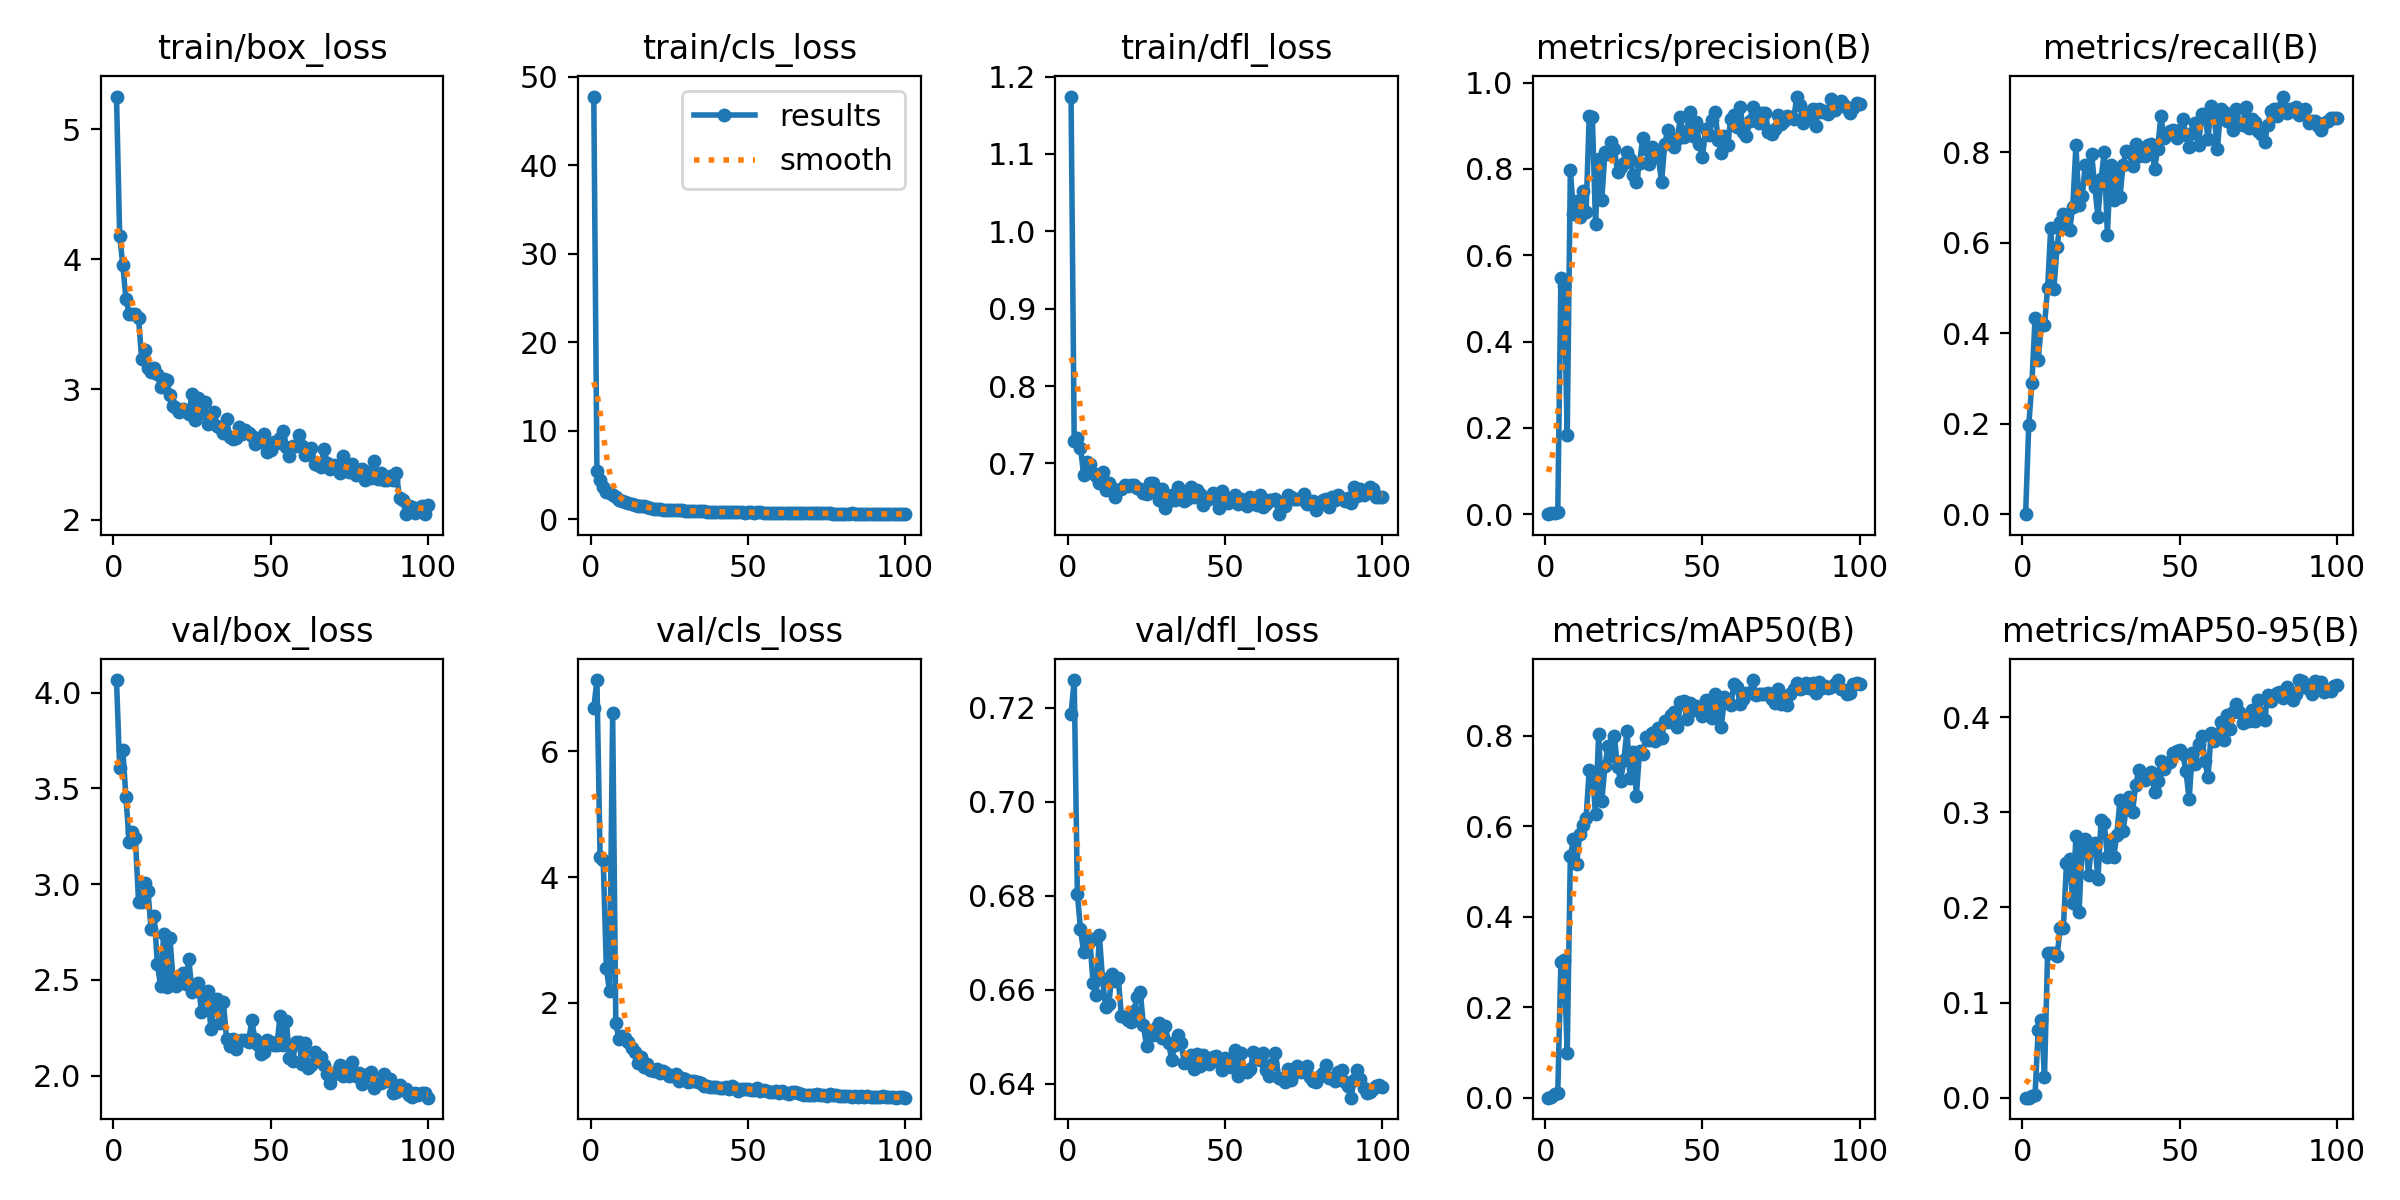

The file beside this chart, header and first rows:
epoch, time, train/box_loss, train/cls_loss, train/dfl_loss, metrics/precision(B), metrics/recall(B), metrics/mAP50(B), metrics/mAP50-95(B), val/box_loss, val/cls_loss, val/dfl_loss, lr/pg0, lr/pg1, lr/pg2
1, 3.612, 5.251, 47.79, 1.174, 0, 0, 0, 0, 4.066, 6.691, 0.7187, 0.0006275, 0.0006275, 0.0006275
2, 5.71, 4.183, 5.504, 0.7285, 0.00254, 0.1969, 0.0005, 0.0001, 3.608, 7.132, 0.7259, 0.001281, 0.001281, 0.001281
3, 7.818, 3.959, 4.389, 0.7334, 0.00373, 0.2896, 0.00819, 0.00167, 3.699, 4.325, 0.6805, 0.001922, 0.001922, 0.001922
4, 9.95, 3.694, 3.657, 0.7202, 0.00557, 0.4324, 0.01125, 0.00263, 3.454, 4.275, 0.6728, 0.001941, 0.001941, 0.001941
5, 12.1, 3.584, 3.078, 0.6853, 0.5478, 0.3414, 0.301, 0.07104, 3.221, 2.549, 0.668, 0.001921, 0.001921, 0.001921
6, 14.28, 3.582, 3.028, 0.702, 0.5282, 0.417, 0.3053, 0.08199, 3.27, 2.185, 0.6713, 0.001901, 0.001901, 0.001901
7, 16.4, 3.58, 2.727, 0.6989, 0.1824, 0.417, 0.09821, 0.02192, 3.241, 6.603, 0.6705, 0.001881, 0.001881, 0.001881
8, 18.5, 3.552, 2.529, 0.6876, 0.7969, 0.4999, 0.5337, 0.1522, 2.909, 1.674, 0.6615, 0.001861, 0.001861, 0.001861
9, 20.64, 3.236, 2.161, 0.6841, 0.696, 0.6332, 0.5715, 0.1525, 2.909, 1.431, 0.659, 0.001842, 0.001842, 0.001842
10, 22.76, 3.302, 2.12, 0.6751, 0.7254, 0.4981, 0.5166, 0.1518, 3.005, 1.472, 0.6716, 0.001822, 0.001822, 0.001822
11, 24.86, 3.164, 1.982, 0.6887, 0.6877, 0.5907, 0.5839, 0.1492, 2.966, 1.439, 0.6623, 0.001802, 0.001802, 0.001802
12, 26.97, 3.138, 1.826, 0.6661, 0.7483, 0.6448, 0.6027, 0.178, 2.765, 1.372, 0.6564, 0.001782, 0.001782, 0.001782
13, 29.09, 3.161, 1.704, 0.6743, 0.7, 0.6641, 0.6178, 0.1781, 2.832, 1.288, 0.6569, 0.001762, 0.001762, 0.001762
14, 31.21, 3.119, 1.671, 0.6678, 0.923, 0.6332, 0.724, 0.2466, 2.585, 1.217, 0.6634, 0.001743, 0.001743, 0.001743
15, 33.36, 3.016, 1.529, 0.6568, 0.9206, 0.6272, 0.7203, 0.2506, 2.469, 1.051, 0.6618, 0.001723, 0.001723, 0.001723
16, 35.52, 3.08, 1.453, 0.6661, 0.6732, 0.6795, 0.6268, 0.2046, 2.74, 1.134, 0.6625, 0.001703, 0.001703, 0.001703
17, 37.69, 3.073, 1.452, 0.6667, 0.8234, 0.8147, 0.804, 0.2749, 2.463, 0.9812, 0.6545, 0.001683, 0.001683, 0.001683
18, 39.85, 2.955, 1.349, 0.6719, 0.7284, 0.6833, 0.6553, 0.1957, 2.717, 1.023, 0.6542, 0.001663, 0.001663, 0.001663
19, 42.03, 2.872, 1.228, 0.6705, 0.8386, 0.7023, 0.7342, 0.267, 2.5, 0.9325, 0.6535, 0.001644, 0.001644, 0.001644
20, 44.21, 2.861, 1.179, 0.672, 0.8356, 0.7722, 0.7769, 0.2724, 2.468, 0.9136, 0.6532, 0.001624, 0.001624, 0.001624
21, 46.35, 2.825, 1.161, 0.6721, 0.8626, 0.7452, 0.7556, 0.2341, 2.497, 0.944, 0.6556, 0.001604, 0.001604, 0.001604
22, 48.48, 2.848, 1.15, 0.6683, 0.847, 0.7954, 0.7993, 0.2666, 2.537, 0.886, 0.6585, 0.001584, 0.001584, 0.001584
23, 50.61, 2.833, 1.08, 0.6666, 0.7927, 0.7235, 0.7311, 0.2683, 2.478, 0.9169, 0.6596, 0.001564, 0.001564, 0.001564
24, 52.71, 2.814, 1.084, 0.6621, 0.8046, 0.6564, 0.701, 0.2295, 2.609, 0.8889, 0.6525, 0.001545, 0.001545, 0.001545
25, 54.83, 2.964, 1.079, 0.6609, 0.813, 0.7413, 0.7459, 0.292, 2.439, 0.8464, 0.648, 0.001525, 0.001525, 0.001525
26, 57.01, 2.763, 1.045, 0.6751, 0.8396, 0.7992, 0.8114, 0.2891, 2.457, 0.8459, 0.6508, 0.001505, 0.001505, 0.001505
27, 59.12, 2.932, 1.107, 0.6751, 0.8234, 0.6178, 0.7068, 0.2529, 2.484, 0.876, 0.6504, 0.001485, 0.001485, 0.001485
28, 61.24, 2.819, 1.046, 0.6667, 0.7857, 0.7722, 0.7651, 0.2709, 2.332, 0.7545, 0.6519, 0.001465, 0.001465, 0.001465
29, 63.38, 2.906, 1.041, 0.6529, 0.7697, 0.695, 0.6673, 0.253, 2.413, 0.8046, 0.653, 0.001446, 0.001446, 0.001446
30, 65.48, 2.739, 0.992, 0.6667, 0.8129, 0.755, 0.7663, 0.2766, 2.442, 0.7842, 0.6498, 0.001426, 0.001426, 0.001426
31, 67.58, 2.795, 0.9562, 0.6424, 0.8707, 0.7018, 0.7596, 0.3128, 2.245, 0.7398, 0.6523, 0.001406, 0.001406, 0.001406
32, 69.69, 2.825, 0.9488, 0.6521, 0.845, 0.7722, 0.7967, 0.2809, 2.356, 0.7654, 0.6487, 0.001386, 0.001386, 0.001386
33, 71.84, 2.721, 0.9261, 0.6599, 0.8109, 0.8031, 0.7899, 0.3048, 2.403, 0.7613, 0.6451, 0.001366, 0.001366, 0.001366
34, 73.95, 2.704, 0.9085, 0.6528, 0.8511, 0.7992, 0.8054, 0.3157, 2.275, 0.7411, 0.6482, 0.001347, 0.001347, 0.001347
35, 76.07, 2.666, 0.8989, 0.6698, 0.8432, 0.7683, 0.7891, 0.3007, 2.384, 0.7266, 0.6504, 0.001327, 0.001327, 0.001327
36, 78.17, 2.772, 0.9328, 0.6589, 0.8282, 0.8185, 0.8174, 0.3288, 2.19, 0.6847, 0.6486, 0.001307, 0.001307, 0.001307
37, 80.28, 2.637, 0.8704, 0.6516, 0.7686, 0.7915, 0.7951, 0.3442, 2.156, 0.6798, 0.6444, 0.001287, 0.001287, 0.001287
38, 82.41, 2.618, 0.8523, 0.6544, 0.857, 0.8031, 0.832, 0.3353, 2.191, 0.6684, 0.6448, 0.001267, 0.001267, 0.001267
39, 84.59, 2.626, 0.8385, 0.6697, 0.89, 0.7915, 0.8307, 0.3343, 2.139, 0.6712, 0.6462, 0.001248, 0.001248, 0.001248
40, 87.01, 2.711, 0.8611, 0.6562, 0.8594, 0.8147, 0.8466, 0.3358, 2.18, 0.6693, 0.6431, 0.001228, 0.001228, 0.001228
41, 90.65, 2.656, 0.8509, 0.6653, 0.8502, 0.8185, 0.8519, 0.3424, 2.188, 0.6462, 0.6464, 0.001208, 0.001208, 0.001208
42, 93.87, 2.687, 0.824, 0.661, 0.8683, 0.7637, 0.82, 0.3216, 2.188, 0.6468, 0.6439, 0.001188, 0.001188, 0.001188
43, 97.76, 2.662, 0.8271, 0.6468, 0.9202, 0.8069, 0.8737, 0.3332, 2.178, 0.6599, 0.6461, 0.001168, 0.001168, 0.001168
44, 102, 2.641, 0.8019, 0.6542, 0.8735, 0.8797, 0.8778, 0.3546, 2.289, 0.6388, 0.6449, 0.001149, 0.001149, 0.001149
45, 106.4, 2.579, 0.7866, 0.6543, 0.8852, 0.8301, 0.8378, 0.3452, 2.194, 0.6748, 0.6442, 0.001129, 0.001129, 0.001129
46, 110.7, 2.621, 0.8087, 0.6617, 0.932, 0.8378, 0.8723, 0.3523, 2.162, 0.6551, 0.6457, 0.001109, 0.001109, 0.001109
47, 115, 2.596, 0.8163, 0.658, 0.8771, 0.8456, 0.8567, 0.3532, 2.112, 0.603, 0.6459, 0.001089, 0.001089, 0.001089
48, 119.3, 2.656, 0.8098, 0.6419, 0.909, 0.8489, 0.8669, 0.3625, 2.123, 0.635, 0.6448, 0.001069, 0.001069, 0.001069
49, 123.7, 2.523, 0.7662, 0.6641, 0.8567, 0.8312, 0.8619, 0.3645, 2.188, 0.6374, 0.6431, 0.00105, 0.00105, 0.00105
50, 128, 2.538, 0.7743, 0.6571, 0.8271, 0.8498, 0.8442, 0.3656, 2.179, 0.6305, 0.6455, 0.00103, 0.00103, 0.00103
51, 132.3, 2.598, 0.7722, 0.6494, 0.8933, 0.8728, 0.879, 0.3611, 2.162, 0.6208, 0.6446, 0.00101, 0.00101, 0.00101
52, 136.6, 2.592, 0.7701, 0.6518, 0.8786, 0.8384, 0.8593, 0.3433, 2.162, 0.6172, 0.6437, 0.0009902, 0.0009902, 0.0009902
53, 140.9, 2.627, 0.7809, 0.6588, 0.9136, 0.8108, 0.8393, 0.3137, 2.311, 0.6538, 0.6473, 0.0009704, 0.0009704, 0.0009704
54, 145.3, 2.679, 0.7903, 0.6476, 0.9322, 0.8417, 0.8933, 0.3628, 2.163, 0.5968, 0.6416, 0.0009506, 0.0009506, 0.0009506
55, 149.5, 2.559, 0.7676, 0.6545, 0.868, 0.8635, 0.8603, 0.3505, 2.284, 0.6209, 0.6467, 0.0009308, 0.0009308, 0.0009308
56, 153.9, 2.493, 0.7571, 0.6494, 0.8375, 0.8147, 0.8187, 0.3718, 2.095, 0.6012, 0.6429, 0.000911, 0.000911, 0.000911
57, 158.2, 2.566, 0.7473, 0.6456, 0.8769, 0.8842, 0.8854, 0.3806, 2.076, 0.5843, 0.6425, 0.0008912, 0.0008912, 0.0008912
58, 162.6, 2.567, 0.7326, 0.657, 0.8561, 0.8842, 0.8773, 0.3536, 2.177, 0.5868, 0.6432, 0.0008714, 0.0008714, 0.0008714
59, 167, 2.65, 0.7383, 0.656, 0.9148, 0.8294, 0.869, 0.337, 2.177, 0.603, 0.6468, 0.0008516, 0.0008516, 0.0008516
60, 171.3, 2.566, 0.7377, 0.6469, 0.9248, 0.9028, 0.9135, 0.384, 2.062, 0.5749, 0.6462, 0.0008318, 0.0008318, 0.0008318
... 40 more rows
